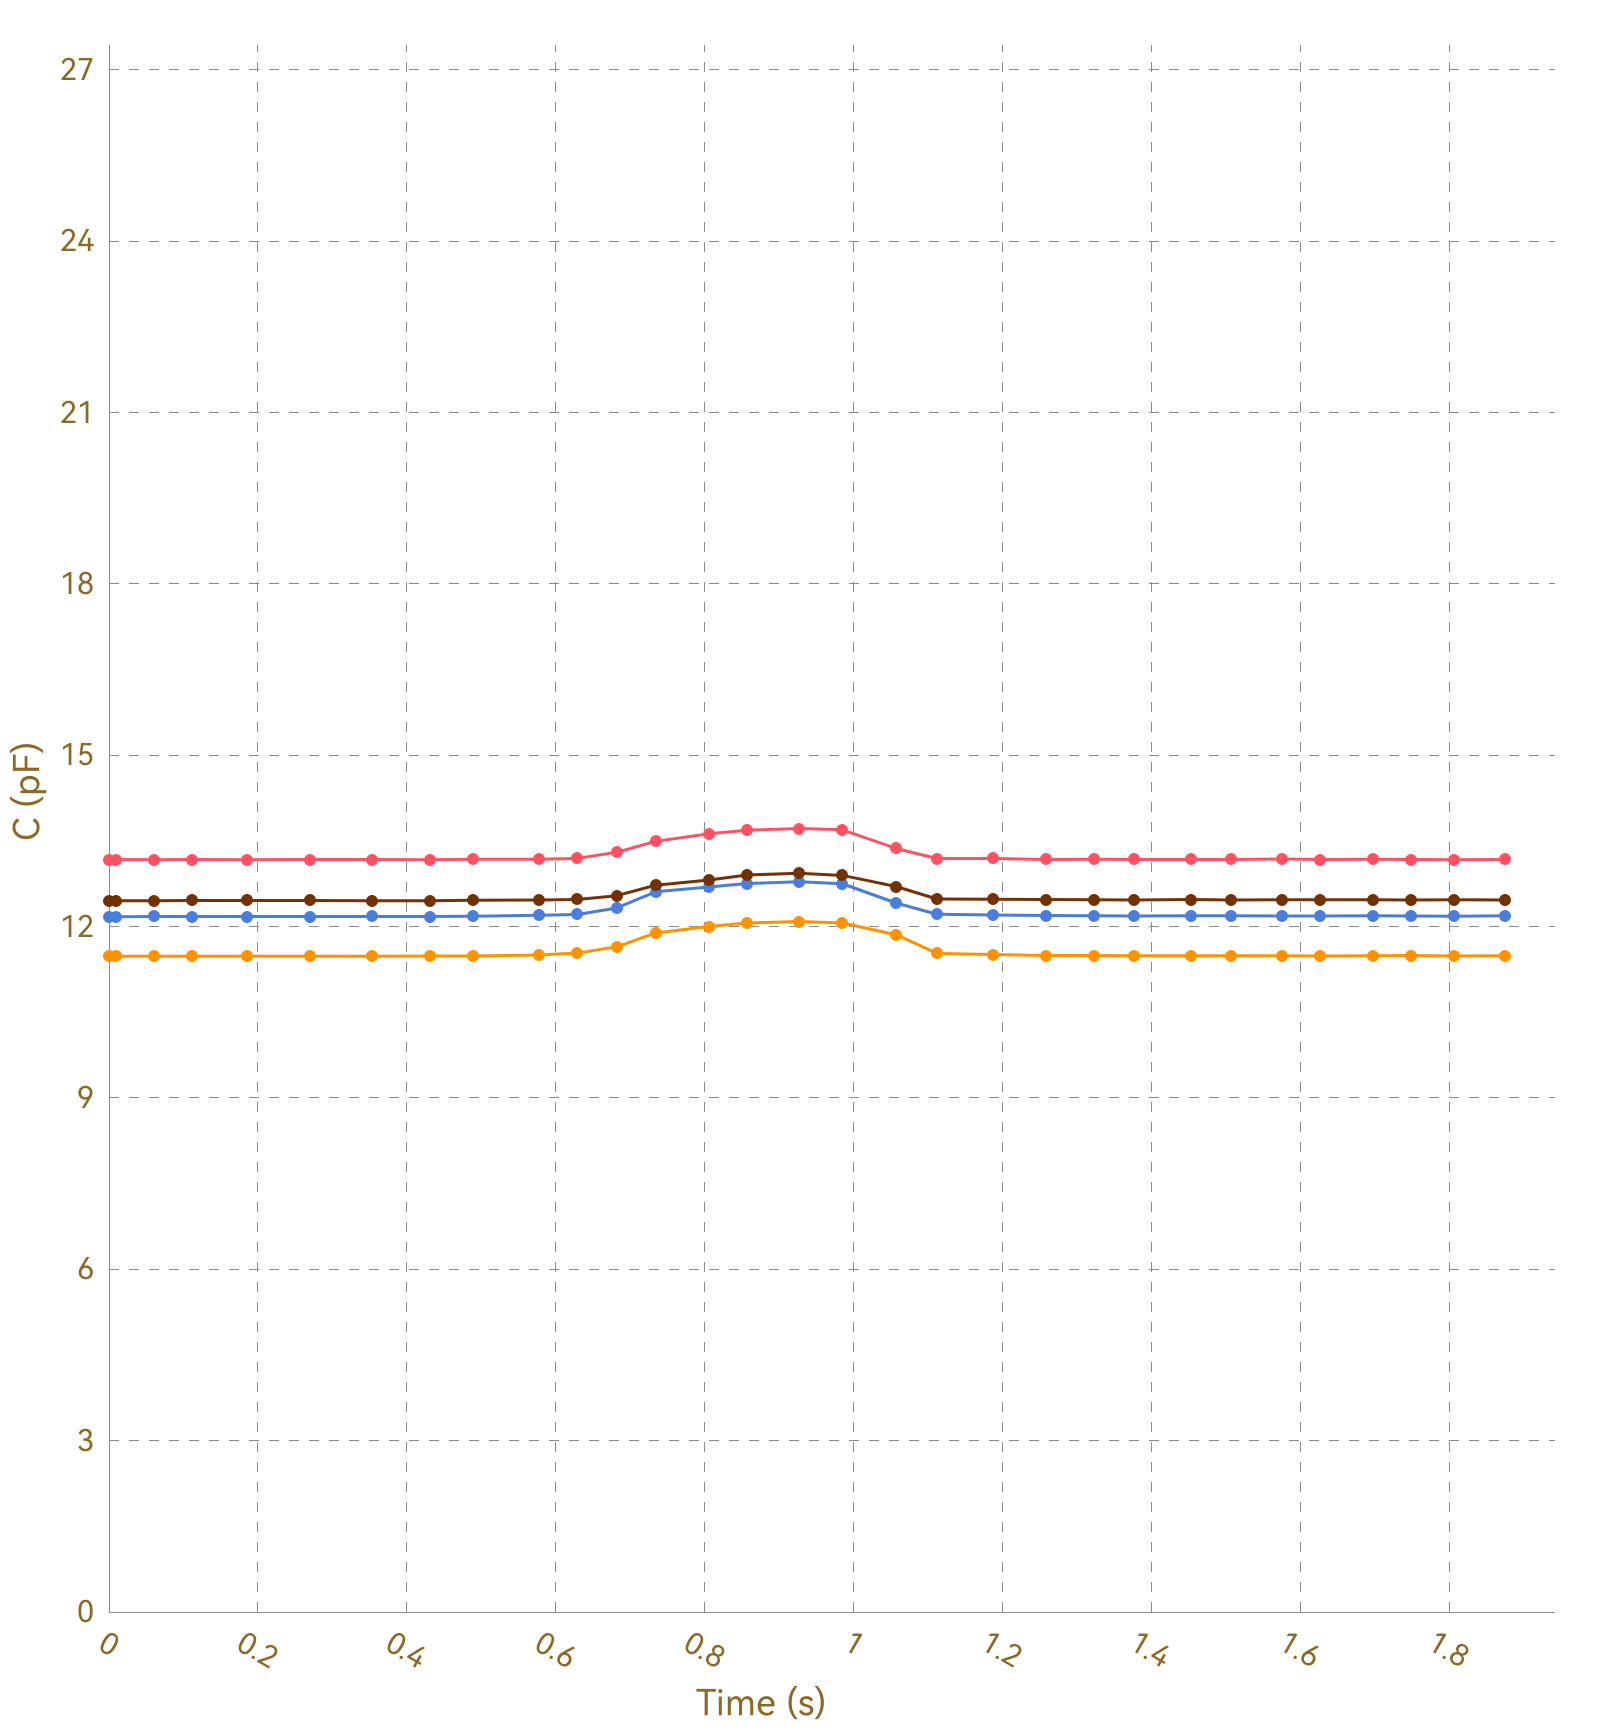

Data behind this chart, as committed beside it:
, Ch1, , Ch2, , Ch3, , Ch4, , Ch5, , Ch6, , Ch7, , Ch8, 
Time (s), C (pF), ΔC/C0 (%), C (pF), ΔC/C0 (%), C (pF), ΔC/C0 (%), C (pF), ΔC/C0 (%), C (pF), ΔC/C0 (%), C (pF), ΔC/C0 (%), C (pF), ΔC/C0 (%), C (pF), ΔC/C0 (%)
0.010, 13.17, 0.0000, 11.48, 0.0000, 12.17, 0.0000, 12.46, 0.0000, OL, OL, OL, OL, OL, OL, 0.0000, 0.0000
0.016, 13.17, 0.0000, 11.47, 0.0000, 12.18, 0.0000, 12.45, 0.0000, OL, OL, OL, OL, OL, OL, 0.0000, 0.0000
0.037, 13.17, 0.0000, 11.48, 0.0000, 12.18, 0.0000, 12.46, 0.0000, OL, OL, OL, OL, OL, OL, 0.0000, 0.0000
0.039, 13.17, 0.0000, 11.48, 0.0000, 12.17, 0.0000, 12.46, 0.0000, OL, OL, OL, OL, OL, OL, 0.0000, 0.0000
0.058, 13.17, 0.0000, 11.48, 0.0000, 12.17, 0.0000, 12.45, 0.0000, OL, OL, OL, OL, OL, OL, 0.0000, 0.0000
0.061, 13.17, 0.0000, 11.48, 0.0000, 12.17, 0.0000, 12.45, 0.0000, OL, OL, OL, OL, OL, OL, 0.0000, 0.0000
0.063, 13.17, 0.0000, 11.48, 0.0000, 12.17, 0.0000, 12.45, 0.0000, OL, OL, OL, OL, OL, OL, 0.0000, 0.0000
0.068, 13.17, 0.0000, 11.48, 0.0000, 12.18, 0.0000, 12.45, 0.0000, OL, OL, OL, OL, OL, OL, 0.0000, 0.0000
0.071, 13.17, 0.0000, 11.48, 0.0000, 12.17, 0.0000, 12.46, 0.0000, OL, OL, OL, OL, OL, OL, 0.0000, 0.0000
0.073, 13.17, 0.0000, 11.48, 0.0000, 12.17, 0.0000, 12.46, 0.0000, OL, OL, OL, OL, OL, OL, 0.0000, 0.0000
0.103, 13.17, 0.0000, 11.48, 0.0000, 12.17, 0.0000, 12.45, 0.0000, OL, OL, OL, OL, OL, OL, 0.0000, 0.0000
0.107, 13.17, 0.0000, 11.48, 0.0000, 12.17, 0.0000, 12.45, 0.0000, OL, OL, OL, OL, OL, OL, 0.0000, 0.0000
0.109, 13.17, 0.0000, 11.48, 0.0000, 12.18, 0.0000, 12.45, 0.0000, OL, OL, OL, OL, OL, OL, 0.0000, 0.0000
0.112, 13.17, 0.0000, 11.48, 0.0000, 12.18, 0.0000, 12.45, 0.0000, OL, OL, OL, OL, OL, OL, 0.0000, 0.0000
0.116, 13.17, 0.0000, 11.48, 0.0000, 12.17, 0.0000, 12.46, 0.0000, OL, OL, OL, OL, OL, OL, 0.0000, 0.0000
0.146, 13.17, 0.0000, 11.48, 0.0000, 12.17, 0.0000, 12.46, 0.0000, OL, OL, OL, OL, OL, OL, 0.0000, 0.0000
0.149, 13.17, 0.0000, 11.48, 0.0000, 12.17, 0.0000, 12.46, 0.0000, OL, OL, OL, OL, OL, OL, 0.0000, 0.0000
0.152, 13.17, 0.0000, 11.48, 0.0000, 12.17, 0.0000, 12.46, 0.0000, OL, OL, OL, OL, OL, OL, 0.0000, 0.0000
0.154, 13.16, 0.0000, 11.48, 0.0000, 12.17, 0.0000, 12.45, 0.0000, OL, OL, OL, OL, OL, OL, 0.0000, 0.0000
0.186, 13.17, 0.0000, 11.48, 0.0000, 12.18, 0.0000, 12.46, 0.0000, OL, OL, OL, OL, OL, OL, 0.0000, 0.0000
0.192, 13.17, 0.0000, 11.48, 0.0000, 12.18, 0.0000, 12.46, 0.0000, OL, OL, OL, OL, OL, OL, 0.0000, 0.0000
0.221, 13.17, 0.0000, 11.48, 0.0000, 12.18, 0.0000, 12.46, 0.0000, OL, OL, OL, OL, OL, OL, 0.0000, 0.0000
0.224, 13.17, 0.0000, 11.48, 0.0000, 12.18, 0.0000, 12.46, 0.0000, OL, OL, OL, OL, OL, OL, 0.0000, 0.0000
0.227, 13.17, 0.0000, 11.48, 0.0000, 12.18, 0.0000, 12.46, 0.0000, OL, OL, OL, OL, OL, OL, 0.0000, 0.0000
0.229, 13.17, 0.0000, 11.48, 0.0000, 12.17, 0.0000, 12.46, 0.0000, OL, OL, OL, OL, OL, OL, 0.0000, 0.0000
0.232, 13.17, 0.0000, 11.48, 0.0000, 12.18, 0.0000, 12.46, 0.0000, OL, OL, OL, OL, OL, OL, 0.0000, 0.0000
0.236, 13.17, 0.0000, 11.48, 0.0000, 12.18, 0.0000, 12.46, 0.0000, OL, OL, OL, OL, OL, OL, 0.0000, 0.0000
0.270, 13.17, 0.0000, 11.48, 0.0000, 12.17, 0.0000, 12.46, 0.0000, OL, OL, OL, OL, OL, OL, 0.0000, 0.0000
0.272, 13.18, 0.0000, 11.48, 0.0000, 12.18, 0.0000, 12.46, 0.0000, OL, OL, OL, OL, OL, OL, 0.0000, 0.0000
0.274, 13.17, 0.0000, 11.48, 0.0000, 12.18, 0.0000, 12.46, 0.0000, OL, OL, OL, OL, OL, OL, 0.0000, 0.0000
0.277, 13.18, 0.0000, 11.48, 0.0000, 12.18, 0.0000, 12.46, 0.0000, OL, OL, OL, OL, OL, OL, 0.0000, 0.0000
0.306, 13.17, 0.0000, 11.48, 0.0000, 12.18, 0.0000, 12.46, 0.0000, OL, OL, OL, OL, OL, OL, 0.0000, 0.0000
0.309, 13.17, 0.0000, 11.48, 0.0000, 12.18, 0.0000, 12.46, 0.0000, OL, OL, OL, OL, OL, OL, 0.0000, 0.0000
0.314, 13.17, 0.0000, 11.48, 0.0000, 12.18, 0.0000, 12.46, 0.0000, OL, OL, OL, OL, OL, OL, 0.0000, 0.0000
0.318, 13.17, 0.0000, 11.48, 0.0000, 12.18, 0.0000, 12.45, 0.0000, OL, OL, OL, OL, OL, OL, 0.0000, 0.0000
0.353, 13.17, 0.0000, 11.48, 0.0000, 12.18, 0.0000, 12.46, 0.0000, OL, OL, OL, OL, OL, OL, 0.0000, 0.0000
0.357, 13.17, 0.0000, 11.48, 0.0000, 12.18, 0.0000, 12.46, 0.0000, OL, OL, OL, OL, OL, OL, 0.0000, 0.0000
0.359, 13.17, 0.0000, 11.48, 0.0000, 12.18, 0.0000, 12.46, 0.0000, OL, OL, OL, OL, OL, OL, 0.0000, 0.0000
0.362, 13.17, 0.0000, 11.48, 0.0000, 12.18, 0.0000, 12.46, 0.0000, OL, OL, OL, OL, OL, OL, 0.0000, 0.0000
0.366, 13.17, 0.0000, 11.48, 0.0000, 12.18, 0.0000, 12.46, 0.0000, OL, OL, OL, OL, OL, OL, 0.0000, 0.0000
0.395, 13.17, 0.0000, 11.48, 0.0000, 12.18, 0.0000, 12.46, 0.0000, OL, OL, OL, OL, OL, OL, 0.0000, 0.0000
0.399, 13.17, 0.0000, 11.48, 0.0000, 12.18, 0.0000, 12.46, 0.0000, OL, OL, OL, OL, OL, OL, 0.0000, 0.0000
0.402, 13.17, 0.0000, 11.48, 0.0000, 12.18, 0.0000, 12.46, 0.0000, OL, OL, OL, OL, OL, OL, 0.0000, 0.0000
0.431, 13.17, 0.0000, 11.48, 0.0000, 12.18, 0.0000, 12.45, 0.0000, OL, OL, OL, OL, OL, OL, 0.0000, 0.0000
0.434, 13.17, 0.0000, 11.48, 0.0000, 12.17, 0.0000, 12.46, 0.0000, OL, OL, OL, OL, OL, OL, 0.0000, 0.0000
0.444, 13.17, 0.0000, 11.48, 0.0000, 12.18, 0.0000, 12.46, 0.0000, OL, OL, OL, OL, OL, OL, 0.0000, 0.0000
0.447, 13.17, 0.0000, 11.48, 0.0000, 12.18, 0.0000, 12.46, 0.0000, OL, OL, OL, OL, OL, OL, 0.0000, 0.0000
0.450, 13.17, 0.0000, 11.48, 0.0000, 12.18, 0.0000, 12.46, 0.0000, OL, OL, OL, OL, OL, OL, 0.0000, 0.0000
0.459, 13.18, 0.0000, 11.48, 0.0000, 12.18, 0.0000, 12.45, 0.0000, OL, OL, OL, OL, OL, OL, 0.0000, 0.0000
0.489, 13.17, 0.0000, 11.48, 0.0000, 12.18, 0.0000, 12.45, 0.0000, OL, OL, OL, OL, OL, OL, 0.0000, 0.0000
0.493, 13.17, 0.0000, 11.48, 0.0000, 12.18, 0.0000, 12.46, 0.0000, OL, OL, OL, OL, OL, OL, 0.0000, 0.0000
0.496, 13.18, 0.0000, 11.48, 0.0000, 12.18, 0.0000, 12.46, 0.0000, OL, OL, OL, OL, OL, OL, 0.0000, 0.0000
0.498, 13.18, 0.0000, 11.48, 0.0000, 12.18, 0.0000, 12.46, 0.0000, OL, OL, OL, OL, OL, OL, 0.0000, 0.0000
0.528, 13.17, 0.0000, 11.48, 0.0000, 12.18, 0.0000, 12.46, 0.0000, OL, OL, OL, OL, OL, OL, 0.0000, 0.0000
0.534, 13.17, 0.0000, 11.48, 0.0000, 12.18, 0.0000, 12.46, 0.0000, OL, OL, OL, OL, OL, OL, 0.0000, 0.0000
0.578, 13.18, 0.0000, 11.49, 0.0000, 12.18, 0.0000, 12.46, 0.0000, OL, OL, OL, OL, OL, OL, 0.0000, 0.0000
0.587, 13.17, 0.0000, 11.49, 0.0000, 12.19, 0.0000, 12.46, 0.0000, OL, OL, OL, OL, OL, OL, 0.0000, 0.0000
0.589, 13.17, 0.0000, 11.49, 0.0000, 12.19, 0.0000, 12.46, 0.0000, OL, OL, OL, OL, OL, OL, 0.0000, 0.0000
0.592, 13.17, 0.0000, 11.49, 0.0000, 12.19, 0.0000, 12.47, 0.0000, OL, OL, OL, OL, OL, OL, 0.0000, 0.0000
... 138 more rows
